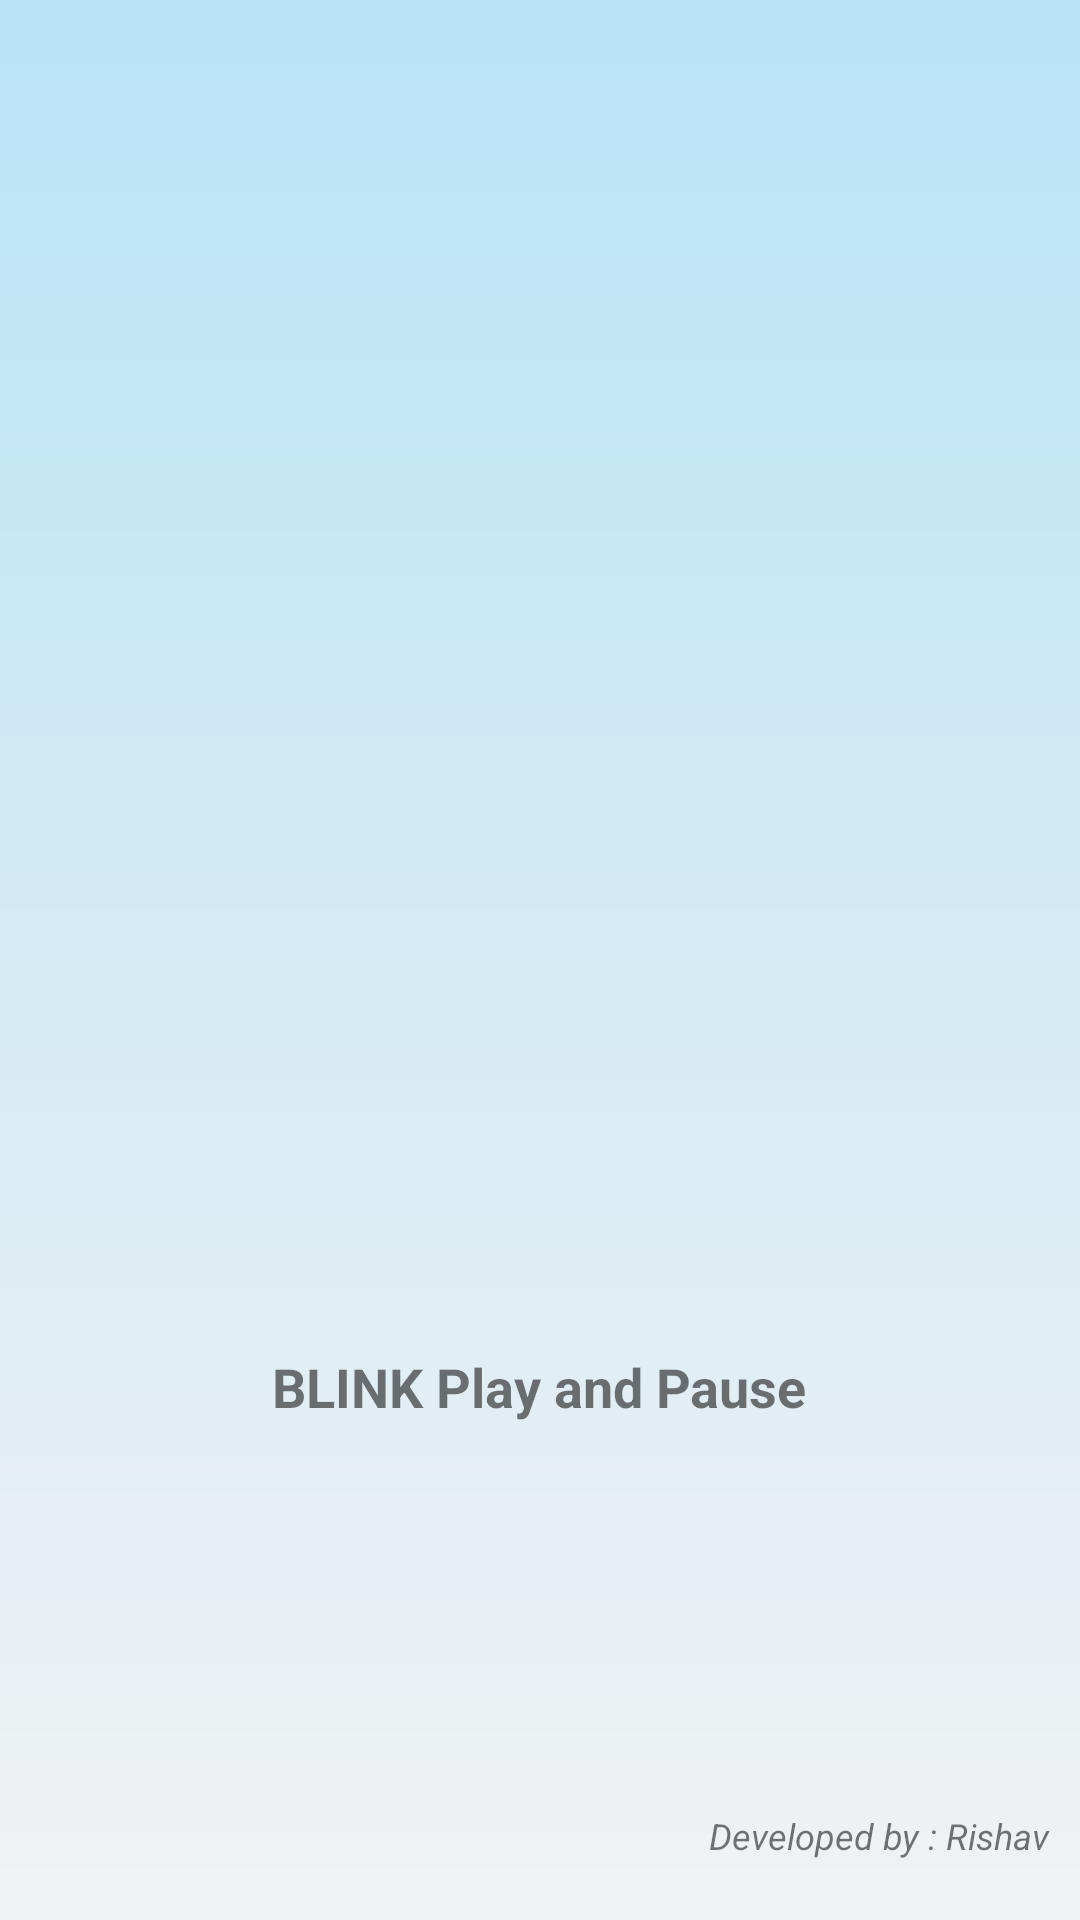

This screen was rendered from an Android layout file. Write that file and the resources it references.
<!-- AndroidManifest.xml: application theme Theme.BlynkPlayer -->
<!-- res/layout/activity_splash.xml -->
<?xml version="1.0" encoding="utf-8"?>
<RelativeLayout xmlns:android="http://schemas.android.com/apk/res/android"
    xmlns:app="http://schemas.android.com/apk/res-auto"
    android:layout_width="fill_parent"
    android:layout_height="fill_parent"
    android:background="@drawable/background">

    <ImageView
        android:id="@+id/icon1"
        android:layout_width="250.0dip"
        android:layout_height="250.0dip"
        android:layout_centerInParent="true" />

    <TextView
        android:layout_width="wrap_content"
        android:layout_height="wrap_content"
        android:layout_below="@id/icon1"
        android:layout_centerHorizontal="true"
        android:layout_marginTop="5.0dip"
        android:text="BLINK Play and Pause"
        android:textSize="18.0sp"
        android:textStyle="bold" />

    <TextView
        android:id="@+id/textView"
        android:layout_width="wrap_content"
        android:layout_height="wrap_content"
        android:layout_alignParentRight="true"
        android:layout_alignParentBottom="true"
        android:layout_marginRight="10.0dip"
        android:layout_marginBottom="20.0dip"
        android:text="Developed by : Rishav"
        android:textSize="12.0sp"
        android:textStyle="italic" />
</RelativeLayout>
<!-- resources referenced by this layout -->
<resources>
  <!-- drawable background (drawable-v24) -->
  <?xml version="1.0" encoding="utf-8"?>
  <shape
    xmlns:android="http://schemas.android.com/apk/res/android">
      <gradient android:startColor="#fff1f2f3" android:endColor="#ffb9e3f6" android:angle="90.0" />
  </shape>
  <style name="Theme.BlynkPlayer" parent="Theme.MaterialComponents.DayNight.DarkActionBar">
          
          <item name="colorPrimary">@color/purple_500</item>
          <item name="colorPrimaryVariant">@color/purple_700</item>
          <item name="colorOnPrimary">@color/white</item>
          
          <item name="colorSecondary">@color/teal_200</item>
          <item name="colorSecondaryVariant">@color/teal_700</item>
          <item name="colorOnSecondary">@color/black</item>
          
          <item name="android:statusBarColor" tools:targetApi="l">?attr/colorPrimaryVariant</item>
          
      </style>
  <!-- not gathered from this repository: default colours our renderer supplied (Android Studio template values) -->
  <color name="purple_500">#FF6200EE</color>
  <color name="purple_700">#FF3700B3</color>
  <color name="teal_200">#FF03DAC5</color>
  <color name="teal_700">#FF018786</color>
  <color name="black">#FF000000</color>
  <color name="white">#FFFFFFFF</color>
</resources>
